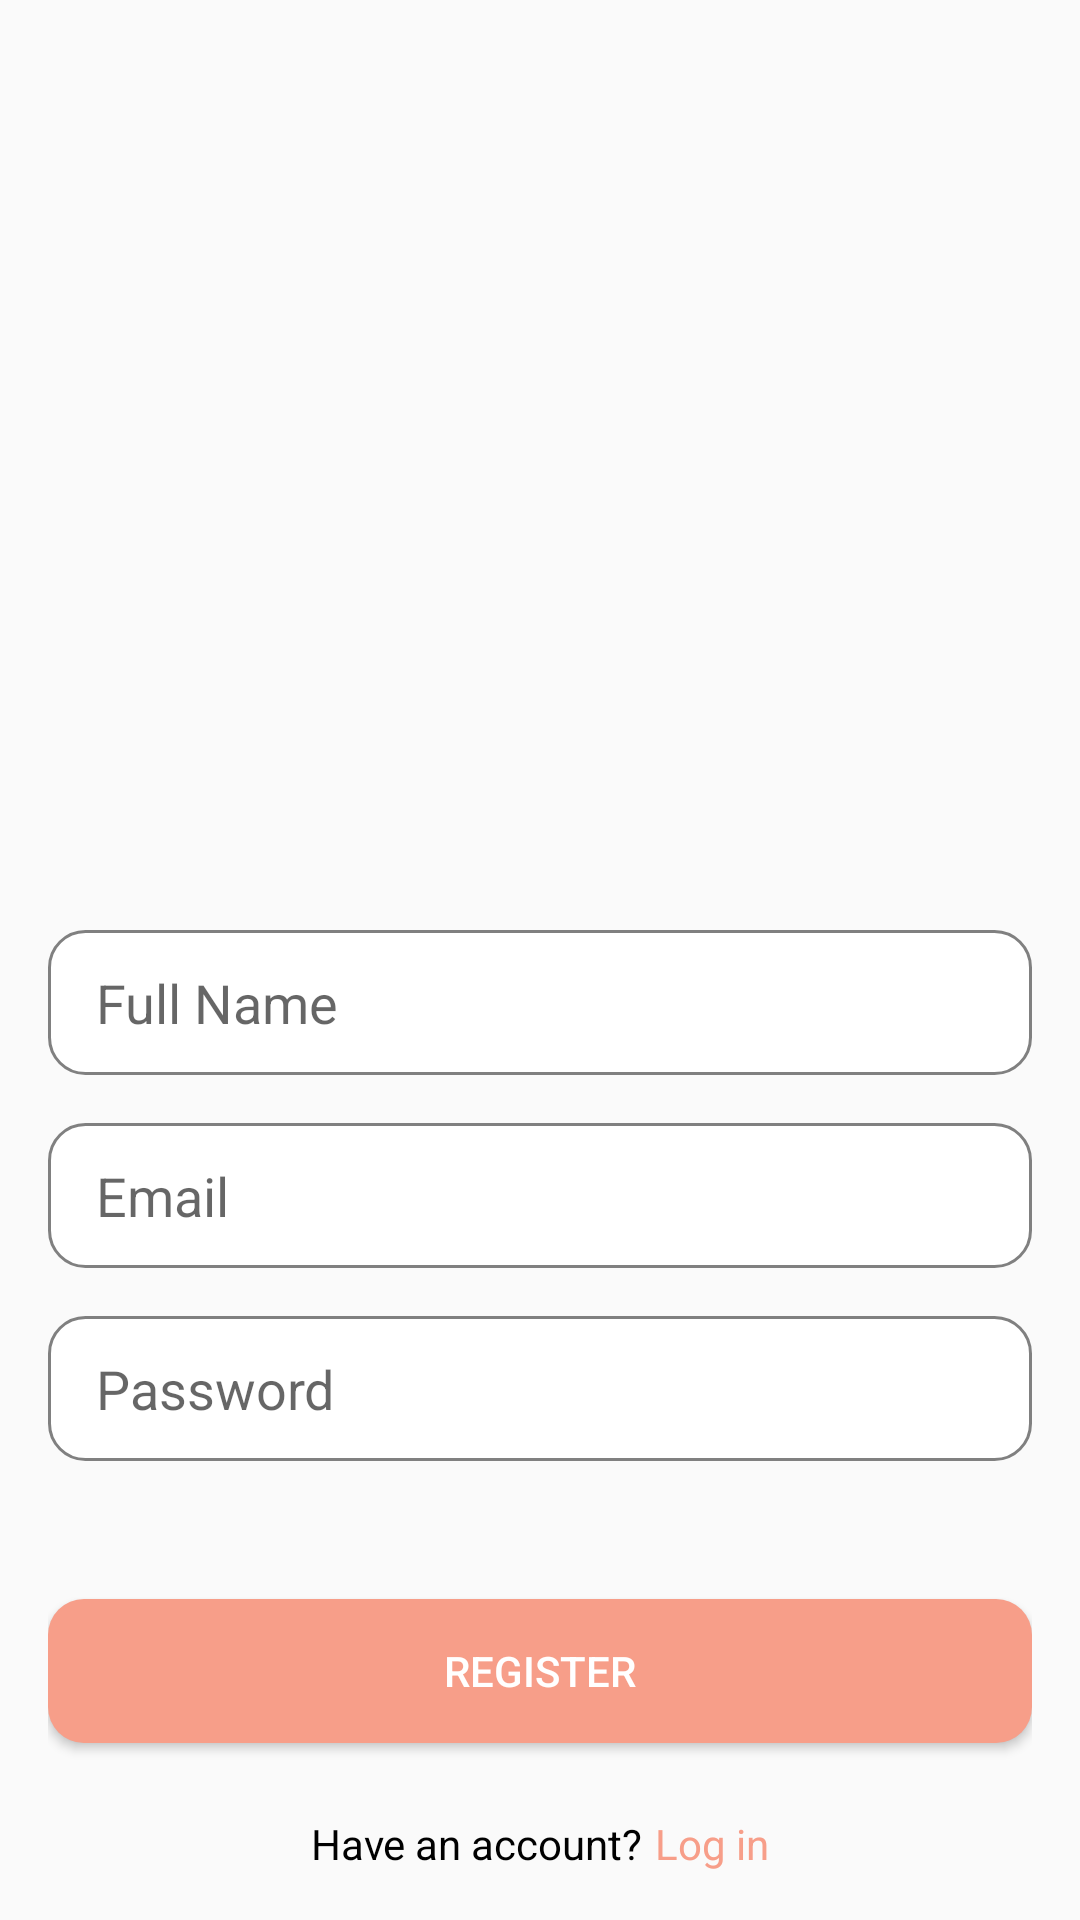

Write the Android layout XML for this screen, with the resource values it uses.
<!-- AndroidManifest.xml: application theme Theme.TodoApp -->
<!-- res/layout/activity_register.xml -->
<?xml version="1.0" encoding="utf-8"?>
<LinearLayout xmlns:android="http://schemas.android.com/apk/res/android"
    xmlns:app="http://schemas.android.com/apk/res-auto"
    android:layout_width="match_parent"
    android:layout_height="match_parent"
    android:orientation="vertical"
    android:padding="16dp"
    android:gravity="bottom">

    <EditText
        android:id="@+id/nameInput"
        android:layout_width="match_parent"
        android:layout_height="wrap_content"
        android:hint="Full Name"
        android:inputType="textPersonName"
        android:layout_marginBottom="16dp"
        android:background="@drawable/edittext_background"/>

    <EditText
        android:id="@+id/emailInput"
        android:layout_width="match_parent"
        android:layout_height="wrap_content"
        android:hint="Email"
        android:inputType="textEmailAddress"
        android:layout_marginBottom="16dp"
        android:background="@drawable/edittext_background"/>

    <EditText
        android:id="@+id/passwordInput"
        android:layout_width="match_parent"
        android:layout_height="wrap_content"
        android:hint="Password"
        android:inputType="textPassword"
        android:layout_marginBottom="46dp"
        android:background="@drawable/edittext_background"/>

    <Button
        android:id="@+id/registerButton"
        android:layout_width="match_parent"
        android:layout_height="wrap_content"
        android:text="Register"
        android:background="@drawable/button_background"
        android:textColor="@color/white"
        android:layout_marginBottom="8dp"/>

    <LinearLayout
        android:layout_width="match_parent"
        android:layout_height="wrap_content"
        android:orientation="horizontal"
        android:gravity="center"
        android:layout_marginTop="16dp">

        <TextView
            android:id="@+id/loginPromptText"
            android:layout_width="wrap_content"
            android:layout_height="wrap_content"
            android:text="Have an account?"
            android:textColor="@color/black"/>

        <TextView
            android:id="@+id/loginText"
            android:layout_width="wrap_content"
            android:layout_height="wrap_content"
            android:text="Log in"
            android:textColor="@color/button_color"
            android:layout_marginStart="4dp"
            android:clickable="true"
            android:focusable="true"/>
    </LinearLayout>

</LinearLayout>
<!-- resources referenced by this layout -->
<resources>
  <color name="black">#FF000000</color>
  <color name="button_color">#F79E89</color>
  <color name="white">#FFFFFFFF</color>
  <!-- drawable button_background (drawable) -->
  <?xml version="1.0" encoding="utf-8"?>
  <ripple xmlns:android="http://schemas.android.com/apk/res/android"
      android:color="?attr/colorControlHighlight">
      <item>
          <shape android:shape="rectangle">
              <corners android:radius="12dp"/>
              <solid android:color="@color/button_color" />
          </shape>
      </item>
  </ripple>
  <!-- drawable edittext_background (drawable) -->
  <?xml version="1.0" encoding="utf-8"?>
  <selector xmlns:android="http://schemas.android.com/apk/res/android">
      <item android:state_focused="true">
          <shape android:shape="rectangle">
              <corners android:radius="12dp" />
              <solid android:color="@color/white" />
              <stroke android:width="1dp" android:color="@color/button_color" />
              <padding
                  android:left="16dp"
                  android:right="16dp"
                  android:top="12dp"
                  android:bottom="12dp" />
          </shape>
      </item>
      <item>
          <shape android:shape="rectangle">
              <corners android:radius="12dp" />
              <solid android:color="@color/white" />
              <stroke android:width="1dp" android:color="#808080" />
              <padding
                  android:left="16dp"
                  android:right="16dp"
                  android:top="12dp"
                  android:bottom="12dp" />
          </shape>
      </item>
  </selector>
  <style name="Theme.TodoApp" parent="Theme.AppCompat.Light.NoActionBar">
          
          <item name="colorPrimary">@color/purple_500</item>
          <item name="colorPrimaryDark">@color/purple_700</item>
          <item name="colorAccent">@color/teal_200</item>
      </style>
  <color name="purple_500">#FF6200EE</color>
  <color name="purple_700">#FF3700B3</color>
  <color name="teal_200">#FF03DAC5</color>
</resources>
